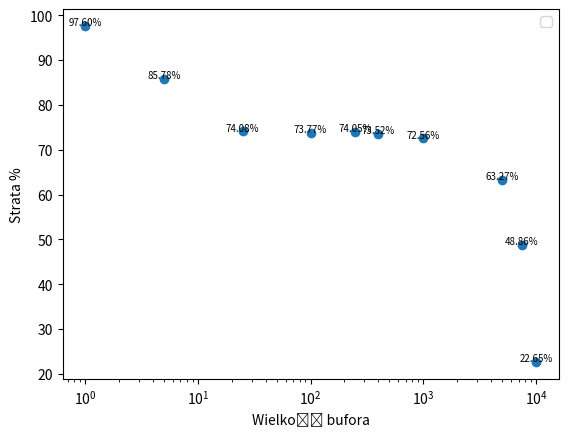

Python code for this plot:
import matplotlib.pyplot as plt
import numpy as np

# Przykładowe dane - punkty i przedziały ufności
x_values = np.array([1,5,25,100,250,400,1000,5000,7500,10000])
y_values = np.array([97.59988,85.7792,74.07984,73.7694,74.046,73.5173,72.5624,63.2653,48.8632,22.6519
])

# Przykładowe przedziały ufności (dolne i górne wartości)
#lower_confidence_interval = np.array([84.78746978,20.21910573,5.022251408,1.53733438,0.808003093,0.540068567,0.356958066,0.185465779])

#upper_confidence_interval = np.array([89.36813022,21.19489427,5.379748592,1.63506562,0.857196907,0.574331433,0.391841934,0.218534221])

# Rysowanie wykresu punktów
plt.scatter(x_values, y_values)

#pozioma
#plt.axhline(y=40, color='red', linestyle='--')
# Rysowanie przedziałów ufności
#plt.errorbar(x_values, y_values, yerr=[y_values - lower_confidence_interval, upper_confidence_interval - y_values],
            # fmt='none', ecolor='gray', capsize=5, capthick=2)
text_offset = 0.08
for x, y in zip(x_values, y_values):
    plt.text(x, y+text_offset , '{:.2f}%'.format(y), fontsize=7, ha='center')

plt.legend()
# Dodanie etykiet i legendy
plt.xlabel('Wielkość bufora')
plt.ylabel('Strata %')
#plt.title('Strata ramek w zależności od wielkości bufora dla Lambda = 0.005')
plt.xscale('log')

plt.legend()

# Wyświetlanie wykresu
plt.show()
